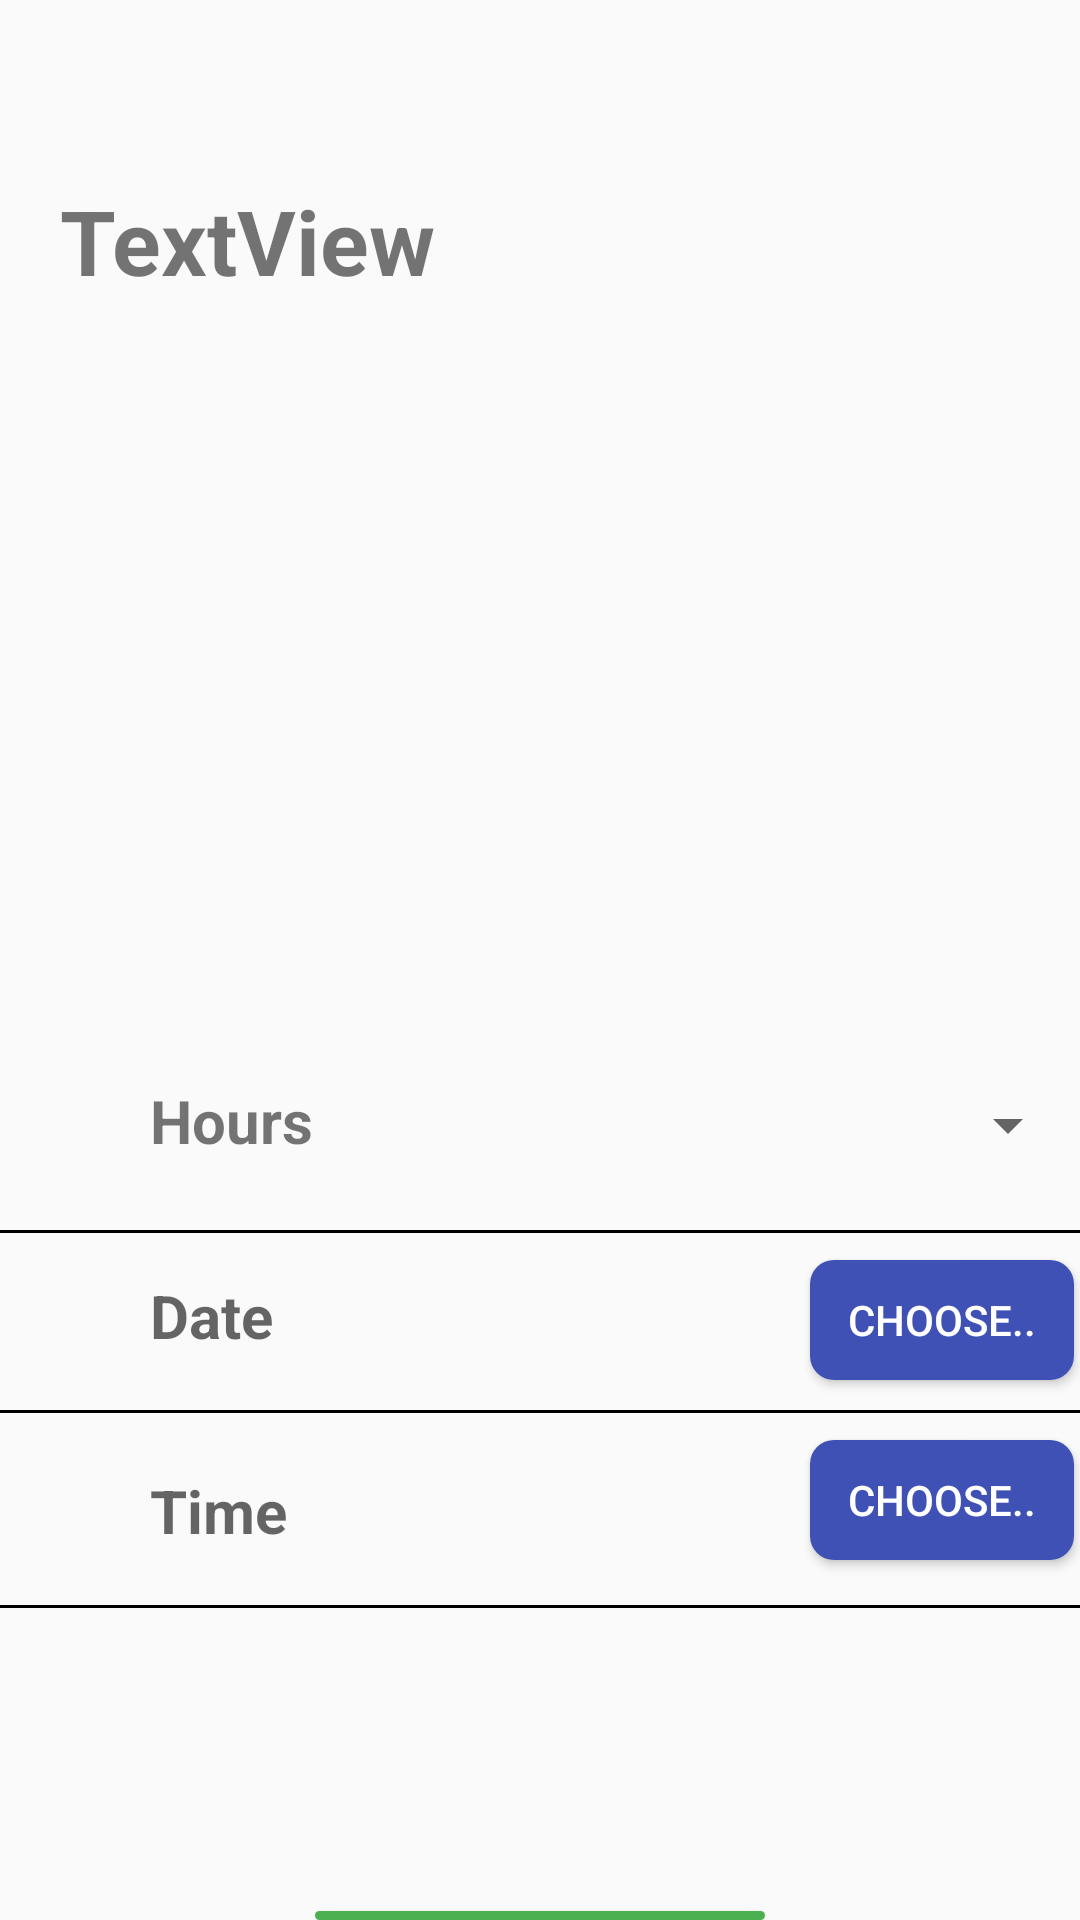

Write the Android layout XML for this screen, with the resource values it uses.
<!-- AndroidManifest.xml: activity theme Theme.AppCompat.Light.NoActionBar -->
<!-- res/layout/activity_facility_booking.xml -->
<?xml version="1.0" encoding="utf-8"?>
<RelativeLayout xmlns:android="http://schemas.android.com/apk/res/android"
    xmlns:app="http://schemas.android.com/apk/res-auto"
    xmlns:tools="http://schemas.android.com/tools"
    android:layout_width="match_parent"
    android:layout_height="match_parent"
    tools:context=".FacilityBookingActivity">

    <TextView
        android:id="@+id/dFacilityName"
        android:layout_width="wrap_content"
        android:layout_height="wrap_content"
        android:text="TextView"
        android:layout_marginTop="60dp"
        android:layout_marginLeft="20dp"
        android:textSize="30sp"
        android:textStyle="bold"

        />

    <ImageView
        android:id="@+id/dFacilityImg"
        android:layout_width="600dp"
        android:layout_height="200dp"
        android:layout_marginTop="120dp"/>

    <TextView
        android:id="@+id/duration"
        android:layout_width="wrap_content"
        android:layout_height="wrap_content"
        android:layout_marginTop="360dp"
        android:layout_marginLeft="50dp"
        android:textSize="20dp"
        android:textStyle="bold"
        android:text="Hours" />

    <Spinner
        android:id="@+id/spinner_hours"
        android:layout_width="200dp"
        android:layout_height="50dp"
        android:layout_marginTop="350dp"
        android:layout_marginLeft="160dp" />

    <Button
        android:id="@+id/facility_renting_date_button"
        android:layout_width="wrap_content"
        android:layout_height="40dp"
        android:layout_below="@+id/spinner_hours"
        android:layout_marginLeft="270dp"
        android:layout_marginTop="20dp"
        android:textColor="#FFFFFF"
        android:background="@drawable/button_background"
        android:text="Choose.." />

    <TextView
        android:id="@+id/facility_renting_date"
        android:layout_width="wrap_content"
        android:layout_height="wrap_content"
        android:layout_marginTop="425dp"
        android:layout_marginLeft="50dp"
        android:textSize="20dp"
        android:textStyle="bold"
        android:hint="Date"/>

    <View
        android:layout_width="match_parent"
        android:layout_height="1dp"
        android:layout_marginTop="410dp"
        android:background="@color/black" />

    <Button
        android:id="@+id/facility_renting_time_button"
        android:layout_width="wrap_content"
        android:layout_height="40dp"
        android:layout_below="@+id/facility_renting_date_button"
        android:layout_marginLeft="270dp"
        android:layout_marginTop="20dp"
        android:textColor="#FFFFFF"
        android:background="@drawable/button_background"
        android:text="Choose.." />

    <TextView
        android:id="@+id/facility_renting_time"
        android:layout_width="wrap_content"
        android:layout_height="wrap_content"
        android:layout_marginTop="490dp"
        android:layout_marginLeft="50dp"
        android:textSize="20dp"
        android:textStyle="bold"
        android:hint="Time" />

    <View
        android:layout_width="match_parent"
        android:layout_height="1dp"
        android:layout_marginTop="470dp"
        android:background="@color/black" />

    <View
        android:layout_width="match_parent"
        android:layout_height="1dp"
        android:layout_marginTop="535dp"
        android:background="@color/black" />

    <Button
        android:id="@+id/confirm_facility_button"
        android:layout_width="150dp"
        android:layout_height="wrap_content"
        android:layout_below="@id/facility_renting_time"
        android:layout_centerInParent="true"
        android:layout_marginTop="120dp"
        android:background="@drawable/button_background_confrim"
        android:text="Confirm"
        android:textColor="#FFFFFF" />


</RelativeLayout>
<!-- resources referenced by this layout -->
<resources>
  <color name="black">#FF000000</color>
  <!-- drawable button_background (drawable) -->
  <selector xmlns:android="http://schemas.android.com/apk/res/android">
      
      <item android:state_pressed="true">
          <shape android:shape="rectangle">
              <corners android:radius="8dp" />
              <solid android:color="#757575" /> 
          </shape>
      </item>
  
      
      <item>
          <shape android:shape="rectangle">
              <corners android:radius="8dp" />
              <solid android:color="#3F51B5" /> 
          </shape>
      </item>
  </selector>
  <!-- drawable button_background_confrim (drawable) -->
  <selector xmlns:android="http://schemas.android.com/apk/res/android">
      
      <item android:state_pressed="true">
          <shape android:shape="rectangle">
              <corners android:radius="8dp" />
              <solid android:color="#757575" /> 
          </shape>
      </item>
  
      
      <item>
          <shape android:shape="rectangle">
              <corners android:radius="8dp" />
              <solid android:color="#4CAF50" /> 
          </shape>
      </item>
  </selector>
</resources>
